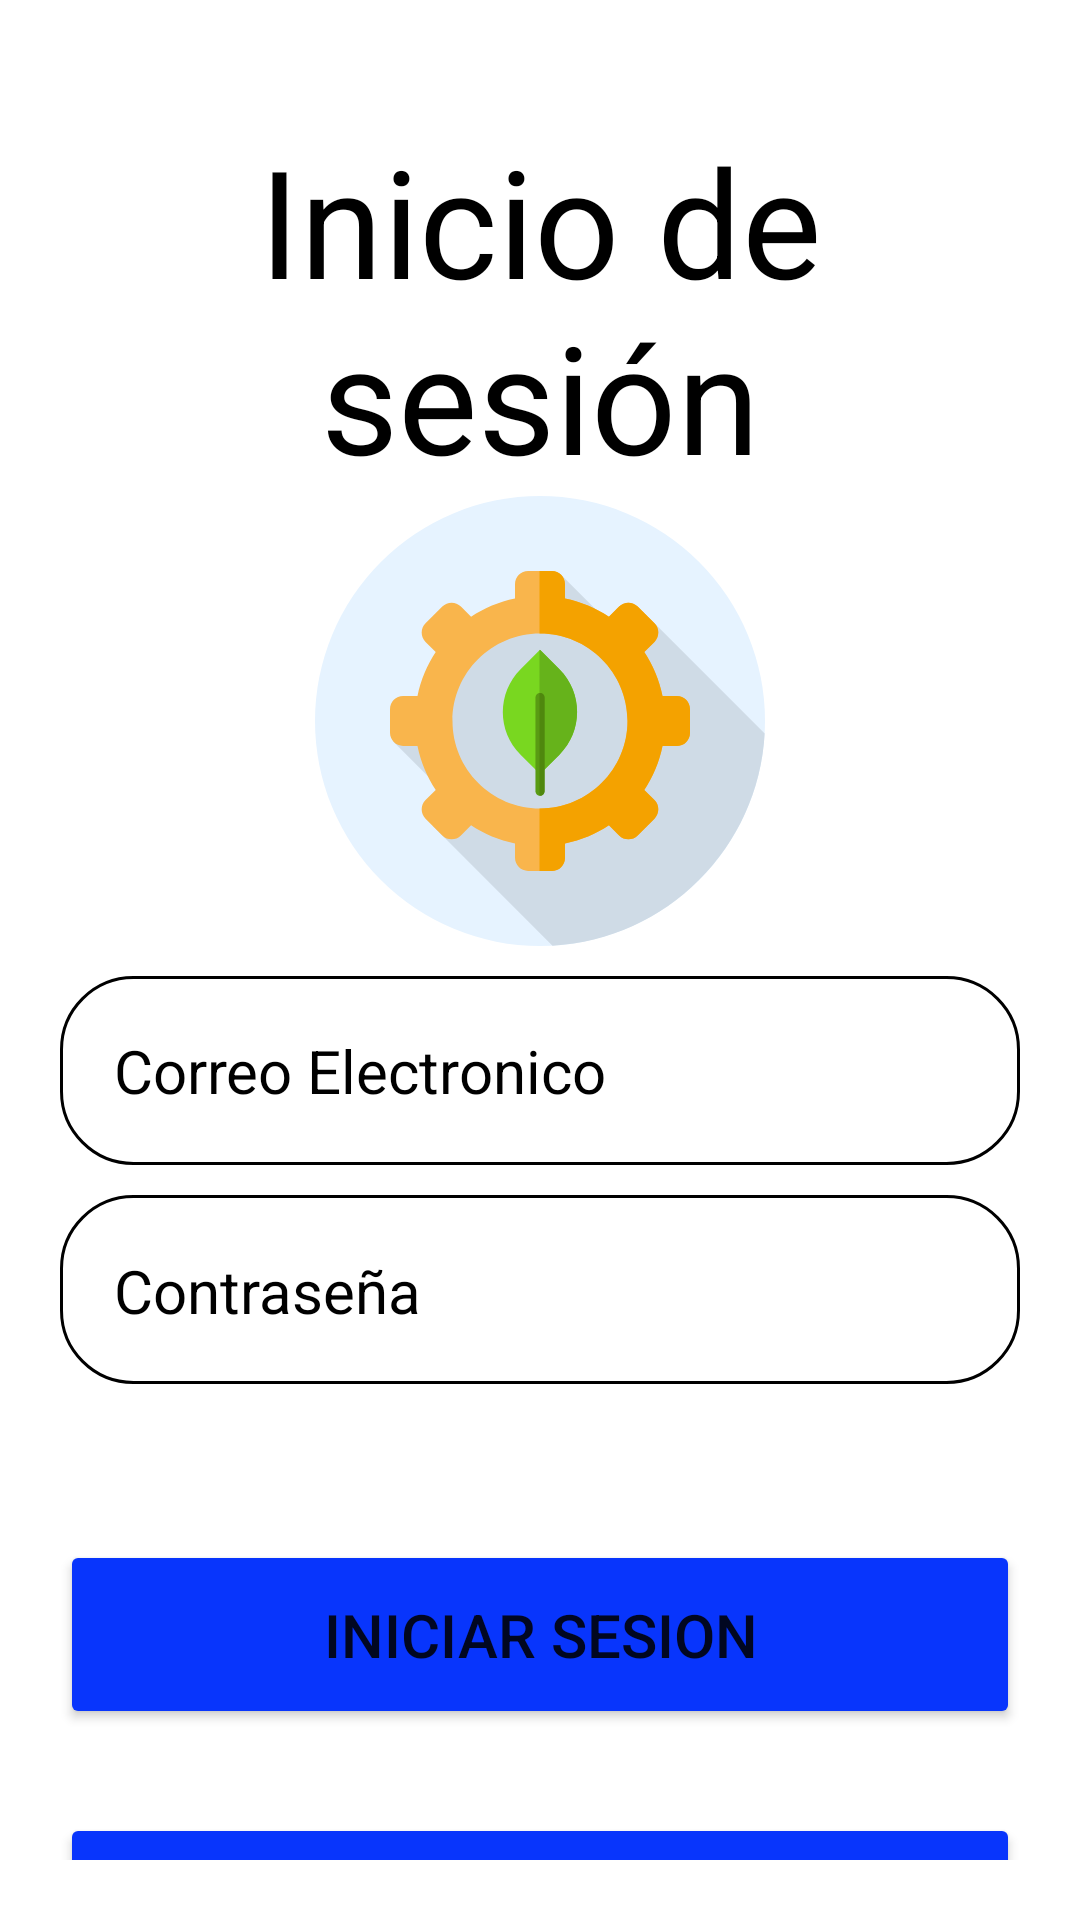

The Android layout XML behind this screen, and the referenced resources:
<!-- AndroidManifest.xml: application theme Theme.MyApplication -->
<!-- res/layout/activity_main.xml -->
<?xml version="1.0" encoding="utf-8"?>
<androidx.constraintlayout.widget.ConstraintLayout xmlns:android="http://schemas.android.com/apk/res/android"
    xmlns:app="http://schemas.android.com/apk/res-auto"
    xmlns:tools="http://schemas.android.com/tools"
    android:id="@+id/main"
    android:layout_width="match_parent"
    android:layout_height="match_parent"
    android:background="@drawable/login_background"
    tools:context=".MainActivity"
    android:padding="20dp">

    <TextView
        android:id="@+id/textView"
        android:layout_width="match_parent"
        android:layout_height="wrap_content"
        android:layout_marginTop="20dp"
        android:gravity="center"
        android:text="@string/inicio_de_sei_n"
        android:textColor="@color/black"
        android:textSize="50sp"
        app:layout_constraintEnd_toEndOf="parent"
        app:layout_constraintStart_toStartOf="parent"
        app:layout_constraintTop_toTopOf="parent" />

    <ImageView
        android:id="@+id/imageView2"
        android:layout_width="wrap_content"
        android:layout_height="150dp"
        android:src="@drawable/portada"
        app:layout_constraintEnd_toEndOf="parent"
        app:layout_constraintStart_toStartOf="parent"
        app:layout_constraintTop_toBottomOf="@+id/textView"
        tools:ignore="ImageContrastCheck"
        android:contentDescription="@string/icono"/>

    <EditText
        android:id="@+id/input_usuario"
        android:layout_width="match_parent"
        android:layout_height="wrap_content"
        android:layout_marginTop="10dp"
        android:background="@drawable/rounded_corner"
        android:hint="@string/correo_electr_nico"
        android:padding="18dp"
        android:textColor="@color/black"
        android:textColorHint="@color/black"
        android:textSize="20sp"
        app:layout_constraintEnd_toEndOf="parent"
        app:layout_constraintStart_toStartOf="parent"
        app:layout_constraintTop_toBottomOf="@+id/imageView2"
        android:autofillHints="@string/usuario_anterior"
        tools:ignore="TextFields,VisualLintTextFieldSize" />

    <EditText
        android:id="@+id/input_contrasena"
        android:layout_width="match_parent"
        android:layout_height="wrap_content"
        android:layout_marginTop="10dp"
        android:background="@drawable/rounded_corner"
        android:hint="@string/contrase_a"
        android:inputType="textPassword"
        android:padding="18dp"
        android:textColor="@color/black"
        android:textColorHint="@color/black"
        android:textSize="20sp"
        app:layout_constraintEnd_toEndOf="parent"
        app:layout_constraintStart_toStartOf="parent"
        app:layout_constraintTop_toBottomOf="@+id/input_usuario"
        android:autofillHints="@string/contrase_a_anterior"
        tools:ignore="TextFields,VisualLintTextFieldSize" />

    <Button
        android:id="@+id/botoniniciar"
        android:layout_width="match_parent"
        android:layout_height="wrap_content"
        android:layout_marginTop="52dp"
        android:backgroundTint="@color/azul"
        android:padding="18dp"
        android:text="@string/iniciar_sesion"
        android:textSize="20sp"
        app:layout_constraintEnd_toEndOf="parent"
        app:layout_constraintHorizontal_bias="0.0"
        app:layout_constraintStart_toStartOf="parent"
        app:layout_constraintTop_toBottomOf="@+id/input_contrasena"
        tools:ignore="VisualLintButtonSize" />

    <Button
        android:id="@+id/botonregistro"
        android:layout_width="match_parent"
        android:layout_height="wrap_content"
        android:layout_marginTop="28dp"
        android:backgroundTint="@color/azul"
        android:padding="18dp"
        android:text="@string/registrarse"
        android:textSize="20sp"
        app:layout_constraintEnd_toEndOf="parent"
        app:layout_constraintHorizontal_bias="0.0"
        app:layout_constraintStart_toStartOf="parent"
        app:layout_constraintTop_toBottomOf="@+id/botoniniciar"
        tools:ignore="VisualLintButtonSize" />


</androidx.constraintlayout.widget.ConstraintLayout>
<!-- resources referenced by this layout -->
<resources>
  <color name="azul">#0835FC</color>
  <color name="black">#FF000000</color>
  <!-- drawable portada: vector/xml drawable (drawable, 3349 chars, omitted) -->
  <!-- drawable rounded_corner (drawable) -->
  <?xml version="1.0" encoding="utf-8"?>
  <shape xmlns:android="http://schemas.android.com/apk/res/android"
      android:shape="rectangle">
      <corners android:radius="24dp"/>
      <stroke android:width="1dip" android:color="#000000"/>
  
  
  </shape>
  <string name="contrase_a">Contraseña\n</string>
  <string name="contrase_a_anterior">Contraseña Anterior</string>
  <string name="correo_electr_nico">Correo Electronico</string>
  <string name="icono">icono</string>
  <string name="iniciar_sesion">Iniciar Sesion</string>
  <string name="inicio_de_sei_n">Inicio de sesión</string>
  <string name="registrarse">Registrarse</string>
  <string name="usuario_anterior">Correo Electronico Anterior</string>
  <style name="Theme.MyApplication" parent="Theme.MaterialComponents.DayNight.DarkActionBar">
          
          <item name="colorPrimary">@color/primaryColor</item>
          <item name="colorPrimaryDark">@color/primaryDarkColor</item>
          <item name="colorAccent">@color/accentColor</item>
          
      </style>
  <color name="primaryColor">#3F51B5</color>
  <color name="primaryDarkColor">#303F9F</color>
  <color name="accentColor">#FF4081</color>
</resources>
